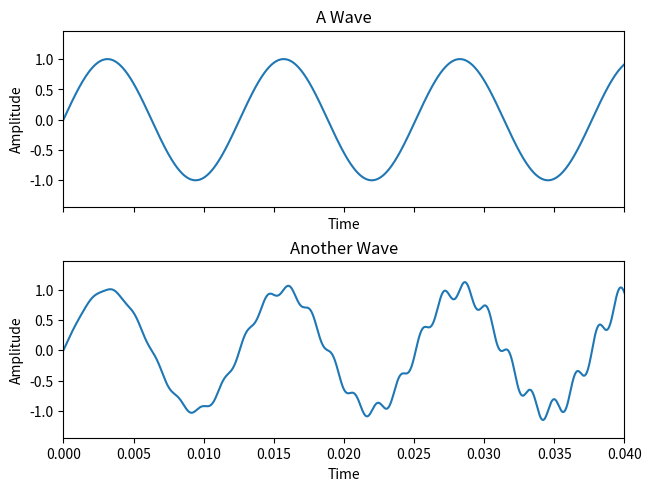
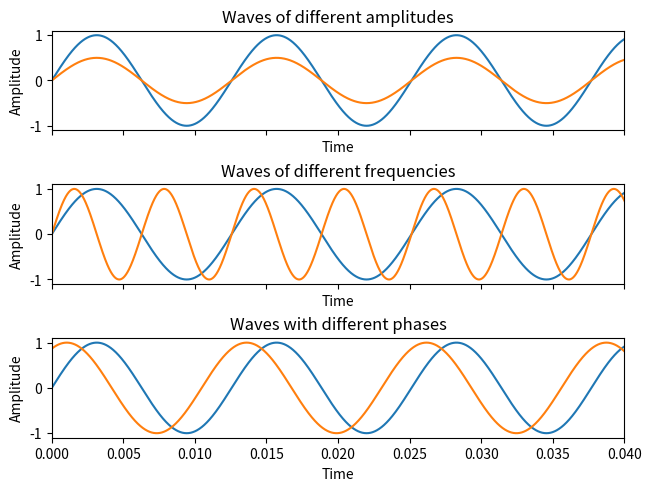
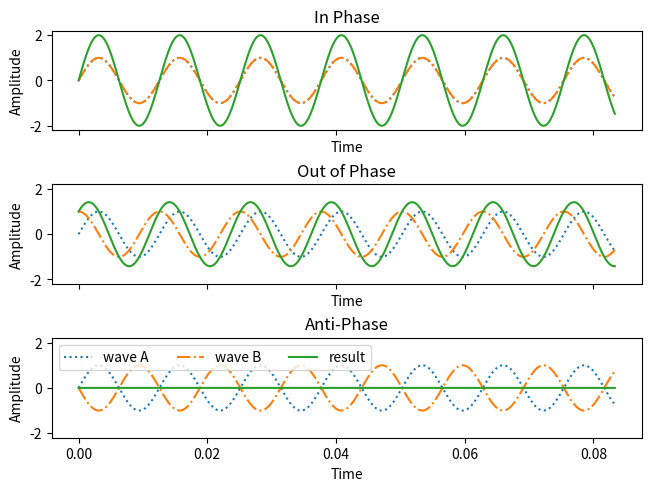
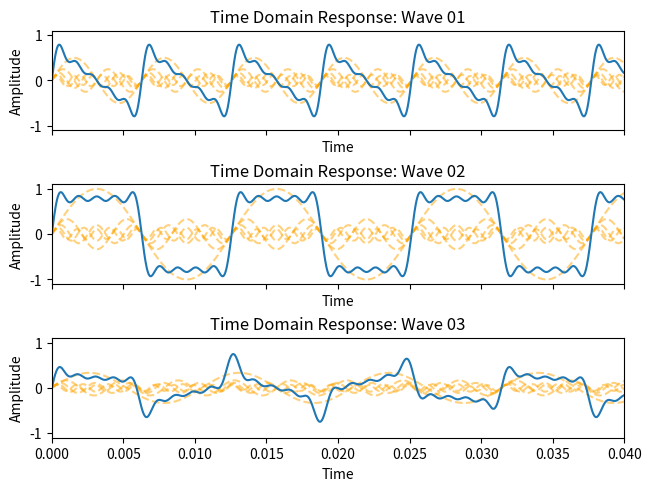
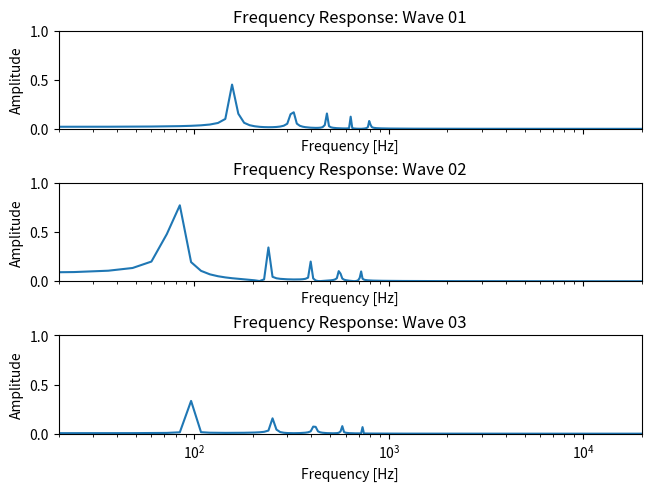

Write Python code to recreate these figures, in order.
import numpy
import matplotlib.pyplot as plot
from scipy.fftpack import fft

points = 4000

sample_rate = 48000
sampling_interval = 1/sample_rate
time_vector = numpy.linspace(0, points*sampling_interval, points)    # time from 0 to pi in 100 points
# store amplitude as a list of values. one for each wave
amplitude = (1,0.5,0.25,0.125)
# store frequencies as a list of values. one for each wave
frequency = (500,1000,2000,4000)
# store phase in radians as a list of values. one for each wave
phase = (0,0.523599,1.0472,1.5708)

# ==================================================
# create basic waves and plot them in two sub-plots
signal_000 = amplitude[0] * numpy.sin(frequency[0]*time_vector)
signal_001 = (amplitude[0] * numpy.sin(frequency[0]*time_vector)) + \
             (amplitude[1] * numpy.sin( 10 *numpy.sin(frequency[3]*time_vector)*time_vector))
# plot waves
fig, axes = plot.subplots(2, 1, sharex=True, sharey=True,
                          constrained_layout=True)
axes[0].plot(time_vector,signal_000)
axes[1].plot(time_vector,signal_001)
axes[0].set_title('A Wave')
axes[1].set_title('Another Wave')
axes[0].set_xlabel('Time')
axes[0].set_ylabel('Amplitude')
axes[1].set_xlabel('Time')
axes[1].set_ylabel('Amplitude')
plot.xlim(0,0.04)
plot.savefig('basic_waves.png', bbox_inches="tight")
plot.show()

# ==================================================
# create basic waves to compare and plot them in three sub-plots
signal_000a = amplitude[0] * numpy.sin(frequency[0]*time_vector)
signal_000b = (amplitude[0]/2) * numpy.sin(frequency[0]*time_vector)

signal_001a = amplitude[0] * numpy.sin(frequency[0]*time_vector)
signal_001b = amplitude[0] * numpy.sin(frequency[0]*2*time_vector)

signal_002a = amplitude[0] * numpy.sin(frequency[0]*time_vector + phase[0])
signal_002b = (amplitude[0]) * numpy.sin(frequency[0]*time_vector + phase[2])

# plot waves in relevant subplots
fig, axes = plot.subplots(3, 1, sharex=True, sharey=True, constrained_layout=True)
axes[0].plot(time_vector,signal_000a)
axes[0].plot(time_vector,signal_000b)
axes[1].plot(time_vector,signal_001a)
axes[1].plot(time_vector,signal_001b)
axes[2].plot(time_vector,signal_002a)
axes[2].plot(time_vector,signal_002b)
axes[0].set_title('Waves of different amplitudes')
axes[1].set_title('Waves of different frequencies')
axes[2].set_title('Waves with different phases')
axes[0].set_xlabel('Time')
axes[0].set_ylabel('Amplitude')
axes[1].set_xlabel('Time')
axes[1].set_ylabel('Amplitude')
axes[2].set_xlabel('Time')
axes[2].set_ylabel('Amplitude')
plot.xlim(0,0.04)
plot.savefig('character_waves.png', bbox_inches="tight")
plot.show()

# ==================================================
# sum phases basic wave superposition
signal_000a = amplitude[0] * numpy.sin(frequency[0]*time_vector + phase[0])
signal_000b = (amplitude[0]) * numpy.sin(frequency[0]*time_vector + phase[0])
signal_000c = signal_000a + signal_000b

signal_001a = amplitude[0] * numpy.sin(frequency[0]*time_vector + phase[0])
signal_001b = (amplitude[0]) * numpy.sin(frequency[0]*time_vector + phase[3])
signal_001c = signal_001a + signal_001b

signal_002a = amplitude[0] * numpy.sin(frequency[0]*time_vector + phase[0])
signal_002b = (amplitude[0]) * numpy.sin(frequency[0]*time_vector + (phase[3]*2))
signal_002c = signal_002a + signal_002b

# plot wave summations for phase interactions
fig, axes = plot.subplots(3, 1, sharex=True, sharey=True, constrained_layout=True)
axes[0].plot(time_vector,signal_000a,':', label='wave A')
axes[0].plot(time_vector,signal_000b,'-.', label='wave B')
axes[0].plot(time_vector,signal_000c,'-', label='result')
axes[1].plot(time_vector,signal_001a,':', label='wave A')
axes[1].plot(time_vector,signal_001b,'-.', label='wave B')
axes[1].plot(time_vector,signal_001c,'-', label='result')
axes[2].plot(time_vector,signal_002a,':', label='wave A')
axes[2].plot(time_vector,signal_002b,'-.', label='wave B')
axes[2].plot(time_vector,signal_002c,'-', label='result')
axes[0].set_title('In Phase')
axes[1].set_title('Out of Phase')
axes[2].set_title('Anti-Phase')
axes[0].set_xlabel('Time')
axes[0].set_ylabel('Amplitude')
axes[1].set_xlabel('Time')
axes[1].set_ylabel('Amplitude')
axes[2].set_xlabel('Time')
axes[2].set_ylabel('Amplitude')
plot.legend(loc = 'best', ncol=3)
plot.savefig('phase_sum_waves.png', bbox_inches="tight")
plot.show()

# ==================================================
# sum sine waves for creating functions
# use these to store values for plotting individual waves
signal_000_components = list()
signal_001_components = list()
signal_002_components = list()
# use these to cummulatively sum the waves
signal_000_result = 0
signal_001_result = 0
signal_002_result = 0
for i in range(10):
    if((i%2) == 0):
        signal_001_result += (amplitude[0]/(i+1)) * \
                             numpy.sin( (frequency[0] * (i+1) ) * time_vector + phase[0])
    else:
        signal_000_result += (amplitude[0] / (i + 1)) * \
                             numpy.sin( (frequency[0] * (i + 1) ) * time_vector + phase[0])
        signal_002_result += (amplitude[0] / (i + 1)) * \
                             numpy.sin( (frequency[0] * (i+0.2) ) * time_vector + (phase[0] * (i + 1))) / 1.5
    signal_000_components.append((amplitude[0]/(i+1)) * \
                             numpy.sin( (frequency[0] * (i+1) ) * time_vector + phase[0]))
    signal_001_components.append((amplitude[0] / (i + 1)) * \
                             numpy.sin( (frequency[0] * (i + 1) ) * time_vector + phase[0]))
    signal_002_components.append((amplitude[0] / (i + 1)) * \
                             numpy.sin( (frequency[0] * (i+0.2) ) * time_vector + (phase[0] * (i + 1))) / 1.5)

# create a sub plot for the waves
fig, axes = plot.subplots(3, 1, sharex=True, sharey=True, constrained_layout=True)
for i in range(10):
    if((i%2) == 0):
        axes[1].plot(time_vector, signal_001_components[i], color= 'orange', linestyle='--', alpha=0.5)
    else:
        axes[0].plot(time_vector, signal_000_components[i], color= 'orange', linestyle='--', alpha=0.5)
        axes[2].plot(time_vector, signal_002_components[i], color= 'orange', linestyle='--', alpha=0.5)
axes[0].plot(time_vector,signal_000_result)
axes[1].plot(time_vector,signal_001_result)
axes[2].plot(time_vector,signal_002_result)
axes[0].set_title('Time Domain Response: Wave 01')
axes[1].set_title('Time Domain Response: Wave 02')
axes[2].set_title('Time Domain Response: Wave 03')
axes[0].set_xlabel('Time')
axes[1].set_xlabel('Time')
axes[2].set_xlabel('Time')
axes[0].set_ylabel('Amplitude')
axes[1].set_ylabel('Amplitude')
axes[2].set_ylabel('Amplitude')
plot.xlim(0,0.04)
plot.savefig('sum_waves.png', bbox_inches="tight")
plot.show()

# create a frequency domain representation of the signals
freq_vector = numpy.linspace(0.0, 1.0/(2.0*sampling_interval), points//2)
# take the fft of the signal
signal_000_resultf = fft(signal_000_result)
signal_001_resultf = fft(signal_001_result)
signal_002_resultf = fft(signal_002_result)
# only half of the fft is valid
signal_000_resultf_n = 2.0/points * numpy.abs(signal_000_resultf[0:points//2])
signal_001_resultf_n = 2.0/points * numpy.abs(signal_001_resultf[0:points//2])
signal_002_resultf_n = 2.0/points * numpy.abs(signal_002_resultf[0:points//2])

# create the subplots for the waves.
# use linar scaling to better show each component frequency
fig, axes = plot.subplots(3, 1, sharex=True, sharey=True, constrained_layout=True)
axes[0].semilogx(freq_vector,signal_000_resultf_n)
axes[1].semilogx(freq_vector,signal_001_resultf_n)
axes[2].semilogx(freq_vector,signal_002_resultf_n)
#axes[0].semilogx(freq_vector,20*numpy.log10(signal_000_resultf_n))
#axes[1].semilogx(freq_vector,20*numpy.log10(signal_001_resultf_n))
#axes[2].semilogx(freq_vector,20*numpy.log10(signal_002_resultf_n))
axes[0].set_title('Frequency Response: Wave 01')
axes[1].set_title('Frequency Response: Wave 02')
axes[2].set_title('Frequency Response: Wave 03')
axes[0].set_xlabel('Frequency [Hz]')
axes[1].set_xlabel('Frequency [Hz]')
axes[2].set_xlabel('Frequency [Hz]')
axes[0].set_ylabel('Amplitude')
axes[1].set_ylabel('Amplitude')
axes[2].set_ylabel('Amplitude')
plot.ylim(0,1)
plot.xlim(20,20000)
plot.savefig('fft_waves.png', bbox_inches="tight")
plot.show()

